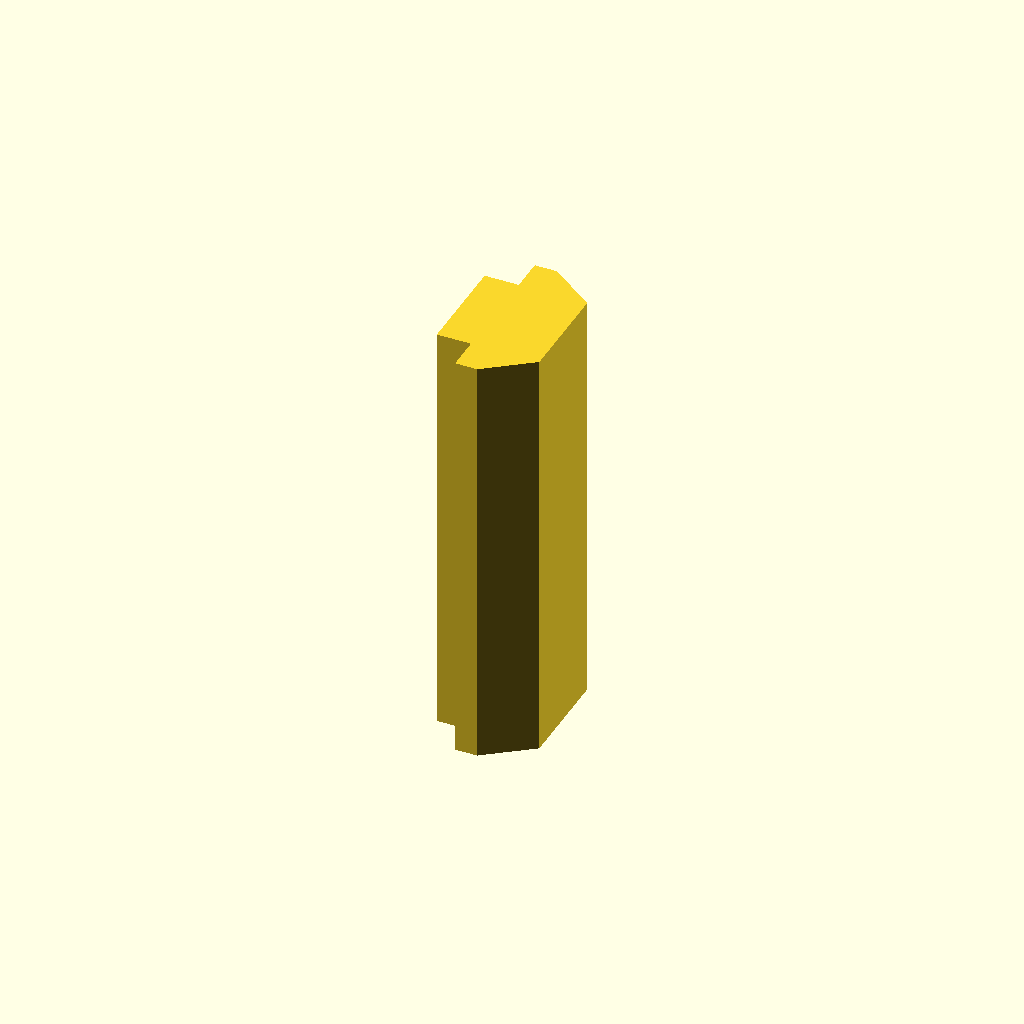
Cell 1 — every parameter at its default value.
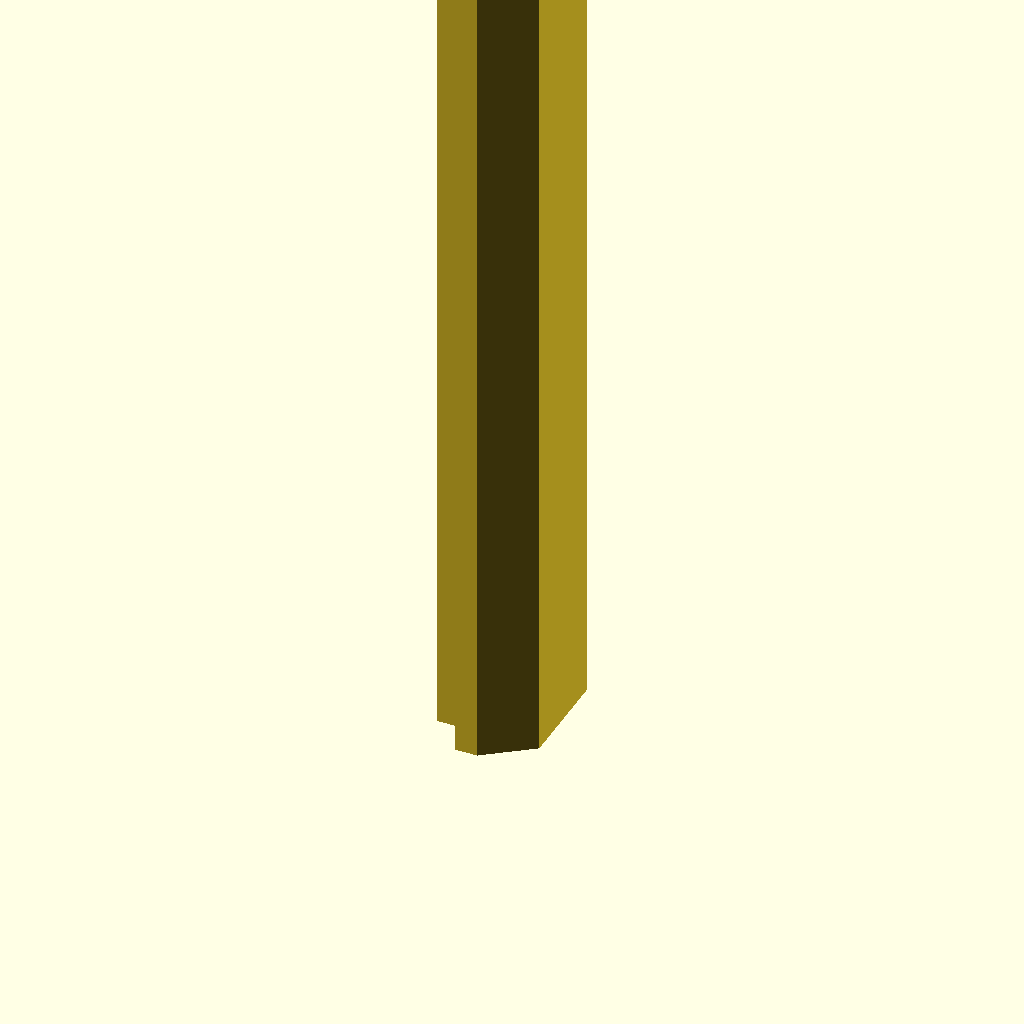
Cell 2: the same model with length = 50.
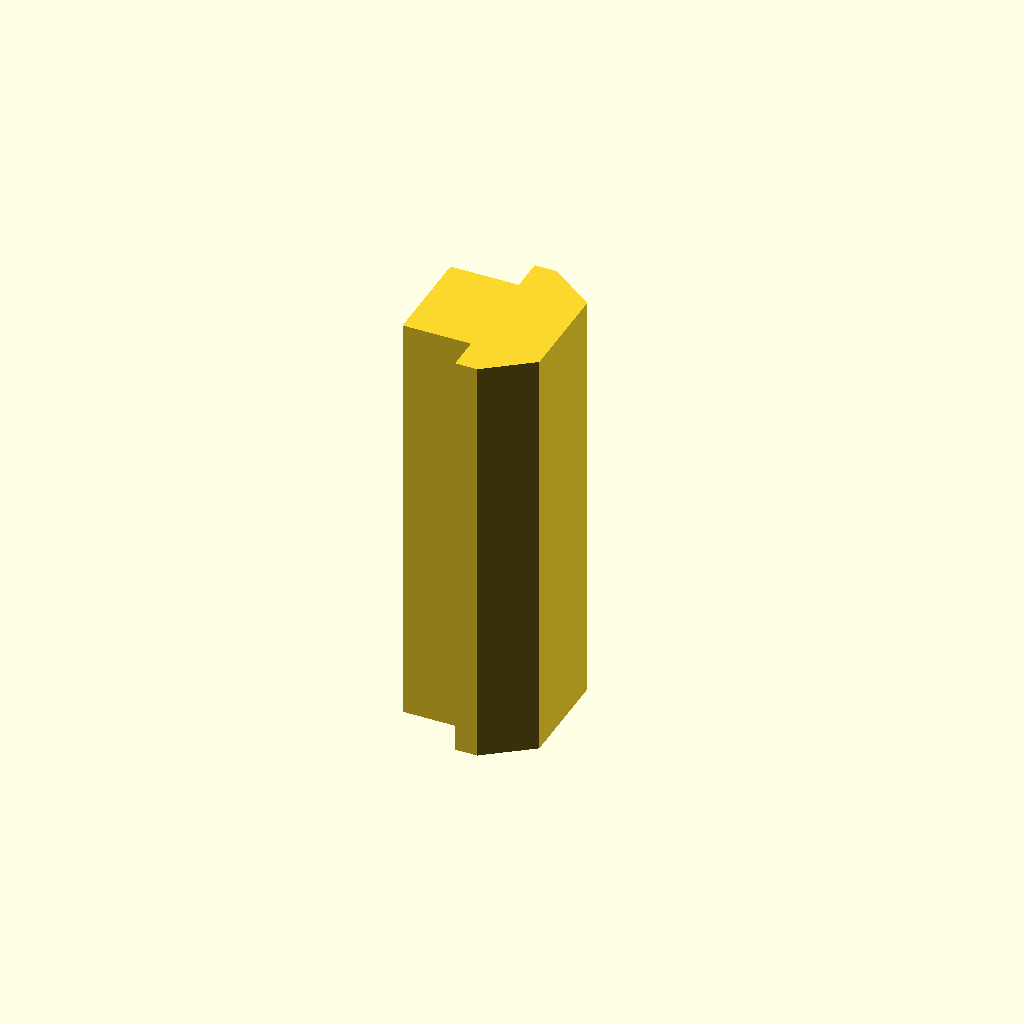
Cell 3 — width set to 4, the other parameters unchanged.
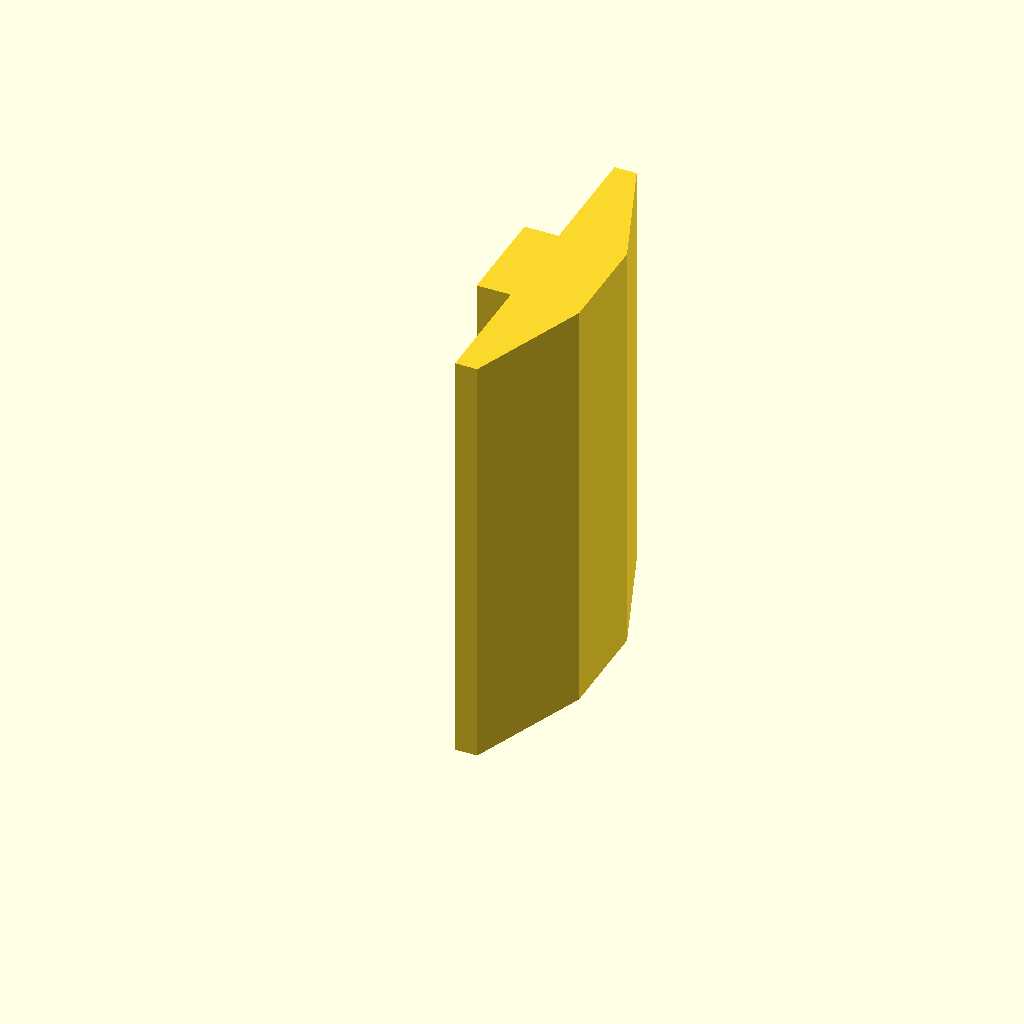
Cell 4: A = 20 (everything else at default).
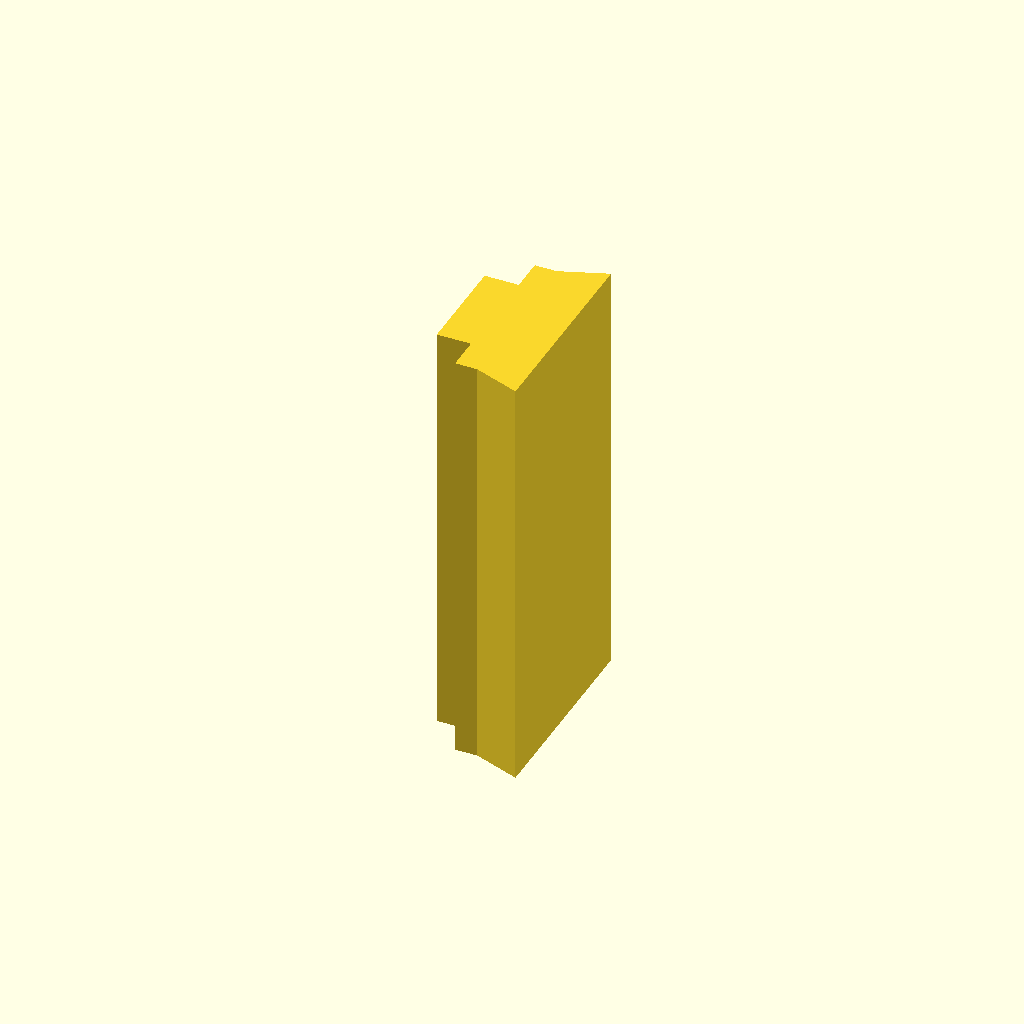
Cell 5: the same model with B = 12.
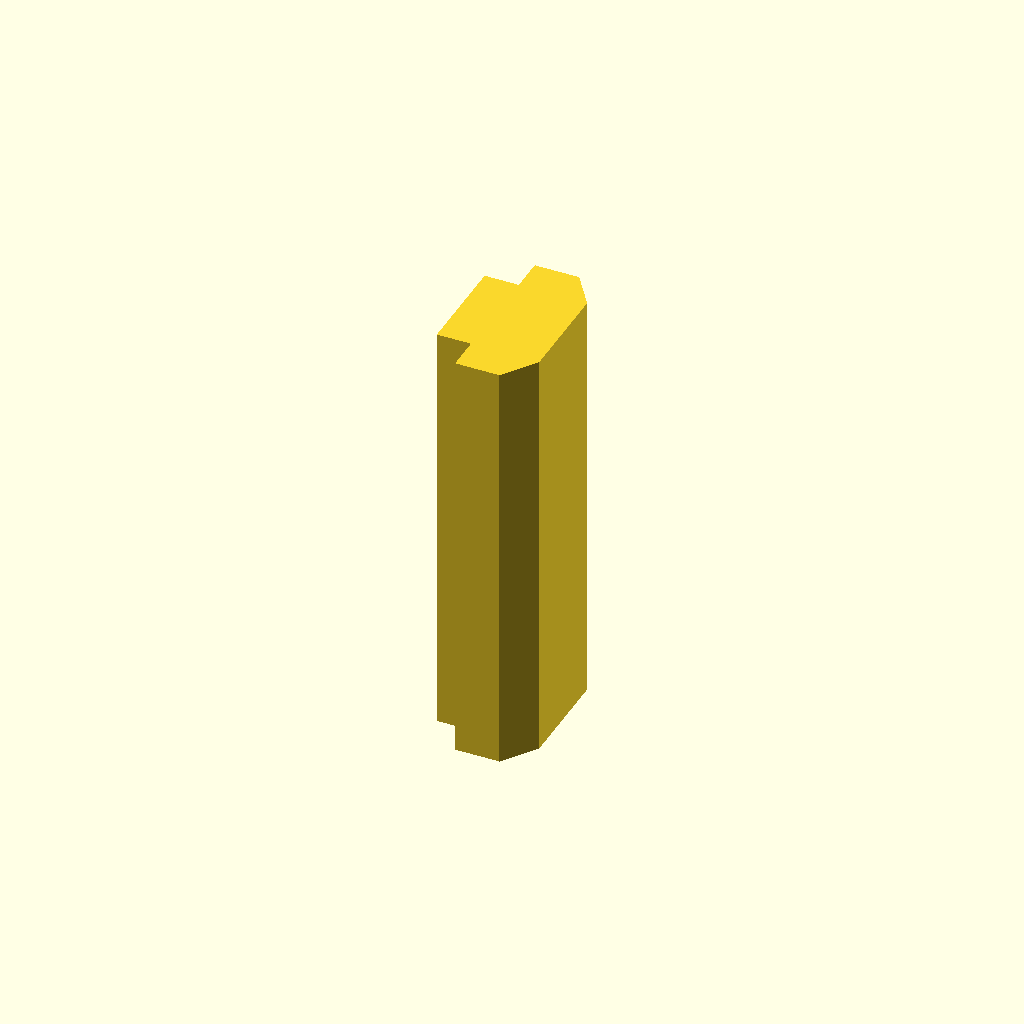
Cell 6 — C set to 2.6, the other parameters unchanged.
One fixed orthographic camera (rotation 55°, 0°, 25°; colour scheme Cornfield) for every cell.
Source of the model, inputs/thingiverse/files/thing-3734662/43548294/files/ender-bracket-1-2.scad:
//v1.2
length = 25;
width = 2;
// fine adjustment
A = 10;
B = 6;
C = 1.3;
D = 4;
E = 6;
module bracket(){
            translate([-width, A/2-E/2, 0]) cube([width, E, length]);
            linear_extrude(length){
                polygon([[0,0], [0,A], [C,A], [D,(A-B)/2+B], [D,(A-B)/2], [C,0]]);
            }
        }
bracket();
Parameter table extracted from the source (name, type, default, range or options):
length: number, default 25
width: number, default 2
A: number, default 10
B: number, default 6
C: number, default 1.3
D: number, default 4
E: number, default 6
